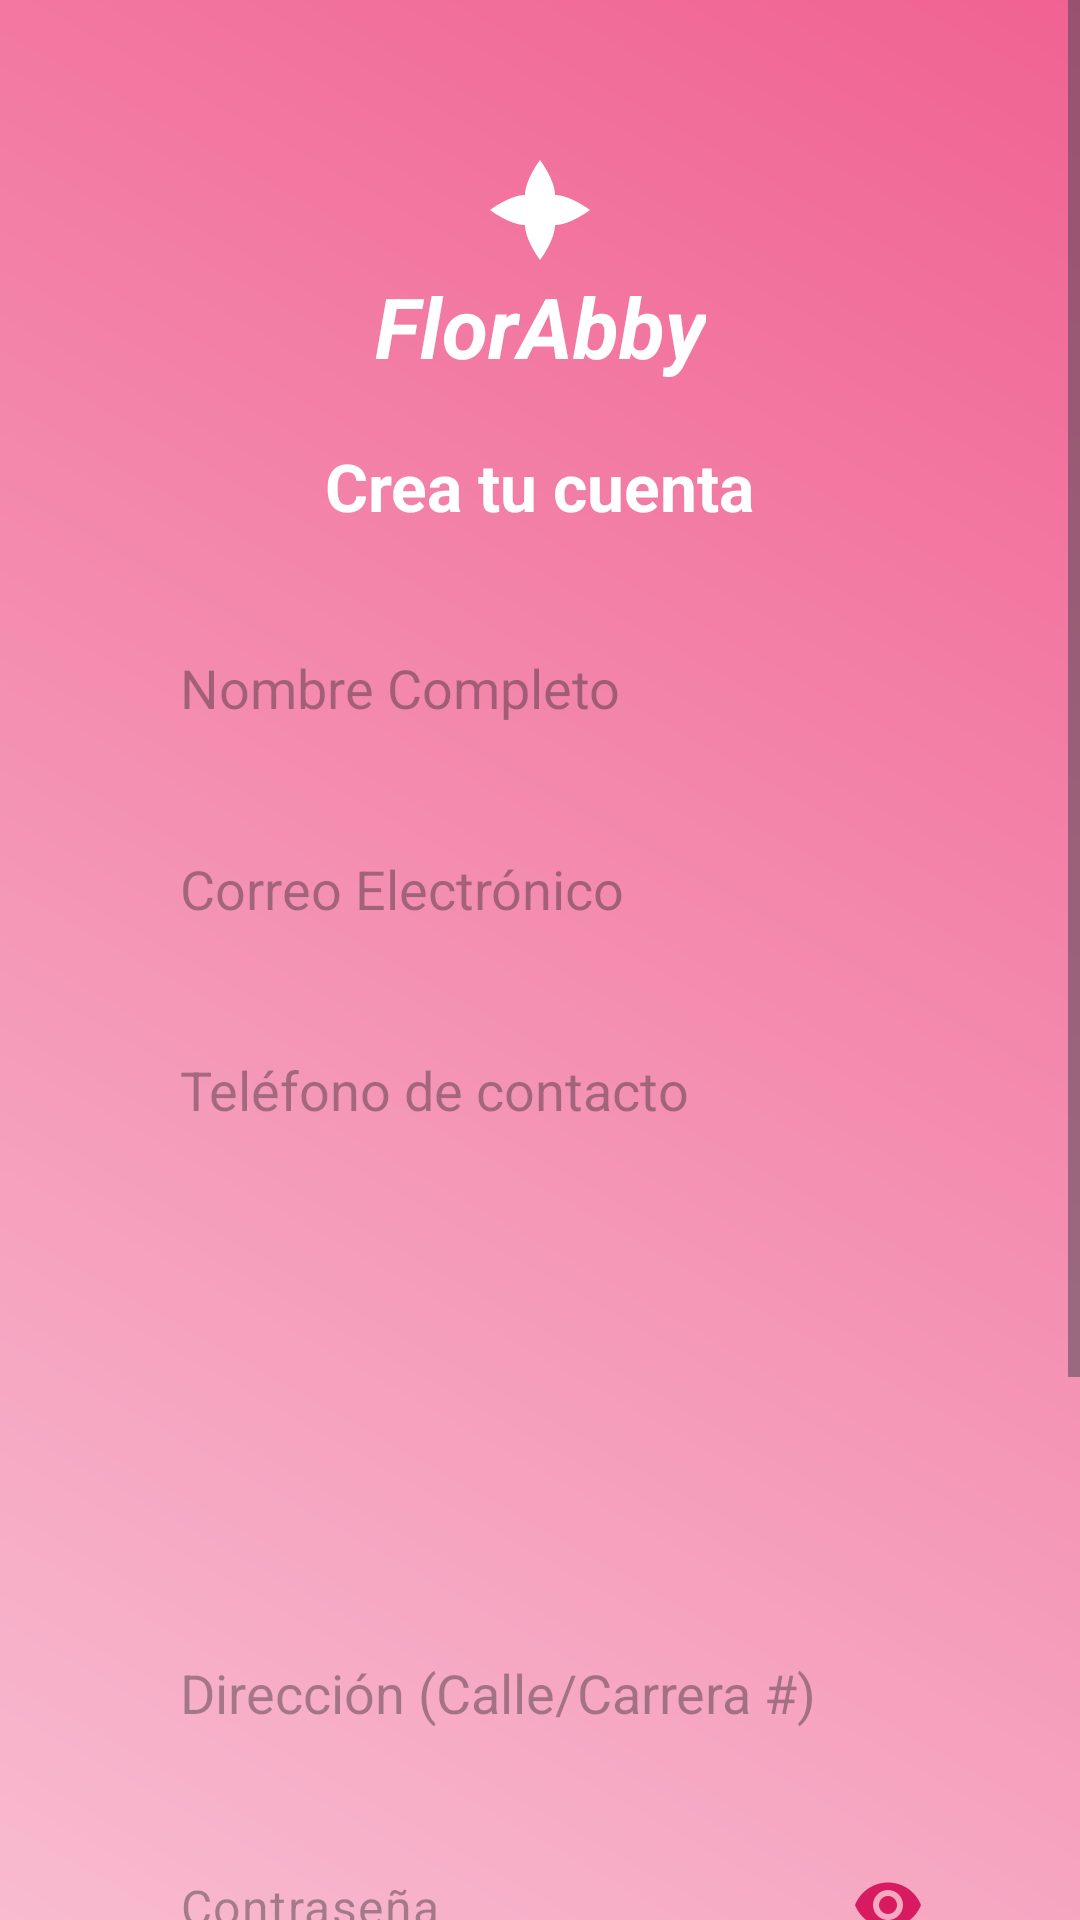

Write the Android layout XML for this screen, with the resource values it uses.
<!-- AndroidManifest.xml: application theme Theme.FlowersApp -->
<!-- res/layout/activity_register.xml -->
<?xml version="1.0" encoding="utf-8"?>
<androidx.constraintlayout.widget.ConstraintLayout
    xmlns:android="http://schemas.android.com/apk/res/android"
    xmlns:app="http://schemas.android.com/apk/res-auto"
    android:layout_width="match_parent"
    android:layout_height="match_parent"
    android:background="@drawable/background_roses">

    <ImageButton
        android:id="@+id/btnBack"
        android:layout_width="48dp"
        android:layout_height="48dp"
        android:layout_margin="16dp"
        android:background="?attr/selectableItemBackgroundBorderless"
        android:contentDescription="Volver"
        android:src="@drawable/ic_back_arrow"
        android:elevation="4dp"
        app:layout_constraintStart_toStartOf="parent"
        app:layout_constraintTop_toTopOf="parent"
        app:tint="@android:color/white" />

    <ScrollView
        android:layout_width="match_parent"
        android:layout_height="match_parent"
        android:fillViewport="true">

        <androidx.constraintlayout.widget.ConstraintLayout
            android:layout_width="match_parent"
            android:layout_height="wrap_content"
            android:paddingBottom="30dp">

            <ImageView
                android:id="@+id/logoIcon"
                android:layout_width="40dp"
                android:layout_height="40dp"
                android:layout_marginTop="50dp"
                android:src="@drawable/ic_flower"
                app:layout_constraintTop_toTopOf="parent"
                app:layout_constraintStart_toStartOf="parent"
                app:layout_constraintEnd_toEndOf="parent"
                app:tint="@android:color/white" />

            <TextView
                android:id="@+id/titleText"
                android:layout_width="wrap_content"
                android:layout_height="wrap_content"
                android:text="FlorAbby"
                android:textColor="@android:color/white"
                android:textSize="28sp"
                android:textStyle="italic|bold"
                app:layout_constraintTop_toBottomOf="@id/logoIcon"
                app:layout_constraintStart_toStartOf="parent"
                app:layout_constraintEnd_toEndOf="parent" />

            <TextView
                android:id="@+id/registerSubtitle"
                android:layout_width="wrap_content"
                android:layout_height="wrap_content"
                android:layout_marginTop="20dp"
                android:text="Crea tu cuenta"
                android:textColor="@android:color/white"
                android:textSize="22sp"
                android:textStyle="bold"
                app:layout_constraintTop_toBottomOf="@id/titleText"
                app:layout_constraintStart_toStartOf="parent"
                app:layout_constraintEnd_toEndOf="parent" />

            <EditText
                android:id="@+id/etFullName"
                android:layout_width="0dp"
                android:layout_height="55dp"
                android:layout_marginHorizontal="40dp"
                android:layout_marginTop="25dp"
                android:background="@drawable/rounded_edittext"
                android:hint="Nombre Completo"
                android:paddingStart="20dp"
                android:inputType="textPersonName"
                app:layout_constraintTop_toBottomOf="@id/registerSubtitle"
                app:layout_constraintStart_toStartOf="parent"
                app:layout_constraintEnd_toEndOf="parent" />

            <EditText
                android:id="@+id/etEmailRegister"
                android:layout_width="0dp"
                android:layout_height="55dp"
                android:layout_marginHorizontal="40dp"
                android:layout_marginTop="12dp"
                android:background="@drawable/rounded_edittext"
                android:hint="Correo Electrónico"
                android:paddingStart="20dp"
                android:inputType="textEmailAddress"
                app:layout_constraintTop_toBottomOf="@id/etFullName"
                app:layout_constraintStart_toStartOf="parent"
                app:layout_constraintEnd_toEndOf="parent" />

            <EditText
                android:id="@+id/etPhone"
                android:layout_width="0dp"
                android:layout_height="55dp"
                android:layout_marginHorizontal="40dp"
                android:layout_marginTop="12dp"
                android:background="@drawable/rounded_edittext"
                android:hint="Teléfono de contacto"
                android:paddingStart="20dp"
                android:inputType="phone"
                app:layout_constraintTop_toBottomOf="@id/etEmailRegister"
                app:layout_constraintStart_toStartOf="parent"
                app:layout_constraintEnd_toEndOf="parent" />

            <Spinner
                android:id="@+id/spinnerDepartment"
                android:layout_width="0dp"
                android:layout_height="55dp"
                android:layout_marginHorizontal="40dp"
                android:layout_marginTop="12dp"
                android:background="@drawable/rounded_edittext"
                android:paddingStart="15dp"
                app:layout_constraintTop_toBottomOf="@id/etPhone"
                app:layout_constraintStart_toStartOf="parent"
                app:layout_constraintEnd_toEndOf="parent" />

            <Spinner
                android:id="@+id/spinnerCity"
                android:layout_width="0dp"
                android:layout_height="55dp"
                android:layout_marginHorizontal="40dp"
                android:layout_marginTop="12dp"
                android:background="@drawable/rounded_edittext"
                android:paddingStart="15dp"
                app:layout_constraintTop_toBottomOf="@id/spinnerDepartment"
                app:layout_constraintStart_toStartOf="parent"
                app:layout_constraintEnd_toEndOf="parent" />

            <EditText
                android:id="@+id/etAddress"
                android:layout_width="0dp"
                android:layout_height="55dp"
                android:layout_marginHorizontal="40dp"
                android:layout_marginTop="12dp"
                android:background="@drawable/rounded_edittext"
                android:hint="Dirección (Calle/Carrera #)"
                android:paddingStart="20dp"
                android:inputType="textPostalAddress"
                app:layout_constraintTop_toBottomOf="@id/spinnerCity"
                app:layout_constraintStart_toStartOf="parent"
                app:layout_constraintEnd_toEndOf="parent" />

            <com.google.android.material.textfield.TextInputLayout
                android:id="@+id/tilPassword"
                android:layout_width="0dp"
                android:layout_height="wrap_content"
                android:layout_marginHorizontal="40dp"
                android:layout_marginTop="16dp"
                app:hintEnabled="false"
                app:boxBackgroundMode="none"
                app:endIconMode="password_toggle"
                app:endIconTint="@color/pink_button"
                app:layout_constraintTop_toBottomOf="@id/etAddress"
                app:layout_constraintStart_toStartOf="parent"
                app:layout_constraintEnd_toEndOf="parent">

                <com.google.android.material.textfield.TextInputEditText
                    android:id="@+id/etPassRegister"
                    android:layout_width="match_parent"
                    android:layout_height="55dp"
                    android:background="@drawable/rounded_edittext"
                    android:hint="Contraseña"
                    android:paddingStart="20dp"
                    android:paddingEnd="45dp"
                    android:inputType="textPassword"
                    android:textColor="@android:color/black" />
            </com.google.android.material.textfield.TextInputLayout>

            <com.google.android.material.textfield.TextInputLayout
                android:id="@+id/tilConfirmPass"
                android:layout_width="0dp"
                android:layout_height="wrap_content"
                android:layout_marginHorizontal="40dp"
                android:layout_marginTop="16dp"
                app:hintEnabled="false"
                app:boxBackgroundMode="none"
                app:endIconMode="password_toggle"
                app:endIconTint="@color/pink_button"
                app:layout_constraintTop_toBottomOf="@id/tilPassword"
                app:layout_constraintStart_toStartOf="parent"
                app:layout_constraintEnd_toEndOf="parent">

                <com.google.android.material.textfield.TextInputEditText
                    android:id="@+id/etConfirmPass"
                    android:layout_width="match_parent"
                    android:layout_height="55dp"
                    android:background="@drawable/rounded_edittext"
                    android:hint="Confirmar Contraseña"
                    android:paddingStart="20dp"
                    android:paddingEnd="45dp"
                    android:inputType="textPassword"
                    android:textColor="@android:color/black" />
            </com.google.android.material.textfield.TextInputLayout>

            <Button
                android:id="@+id/btnConfirmRegister"
                android:layout_width="0dp"
                android:layout_height="60dp"
                android:layout_marginHorizontal="40dp"
                android:layout_marginTop="30dp"
                android:backgroundTint="@color/pink_button"
                android:text="Registrarme"
                android:textAllCaps="false"
                android:textColor="@android:color/white"
                android:textSize="18sp"
                app:cornerRadius="30dp"
                app:layout_constraintTop_toBottomOf="@id/tilConfirmPass"
                app:layout_constraintStart_toStartOf="parent"
                app:layout_constraintEnd_toEndOf="parent" />

            <TextView
                android:id="@+id/tvBackToLogin"
                android:layout_width="wrap_content"
                android:layout_height="wrap_content"
                android:layout_marginTop="20dp"
                android:text="¿Ya tienes cuenta? Inicia sesión"
                android:textColor="@android:color/white"
                android:textSize="14sp"
                android:textStyle="bold"
                app:layout_constraintTop_toBottomOf="@id/btnConfirmRegister"
                app:layout_constraintStart_toStartOf="parent"
                app:layout_constraintEnd_toEndOf="parent" />

        </androidx.constraintlayout.widget.ConstraintLayout>
    </ScrollView>
</androidx.constraintlayout.widget.ConstraintLayout>
<!-- resources referenced by this layout -->
<resources>
  <color name="pink_button">#D81B60</color>
  <!-- drawable background_roses (drawable) -->
  <?xml version="1.0" encoding="utf-8"?>
  <shape xmlns:android="http://schemas.android.com/apk/res/android">
      <gradient
          android:startColor="#F8BBD0"
          android:endColor="#F06292"
          android:angle="45"/>
  </shape>
  <!-- drawable ic_flower (drawable) -->
  <vector xmlns:android="http://schemas.android.com/apk/res/android"
      android:width="24dp"
      android:height="24dp"
      android:viewportWidth="24"
      android:viewportHeight="24">
      <path
          android:fillColor="#FFFFFF"
          android:pathData="M12,22C12,22 9,18 9,15C9,13.34 10.34,12 12,12C13.66,12 15,13.34 15,15C15,18 12,22 12,22ZM12,2C12,2 15,6 15,9C15,10.66 13.66,12 12,12C10.34,12 9,10.66 9,9C9,6 12,2 12,2ZM22,12C22,12 18,15 15,15C13.34,15 12,13.66 12,12C12,10.34 13.34,9 15,9C18,9 22,12 22,12ZM2,12C2,12 6,9 9,9C10.66,9 12,10.34 12,12C12,13.66 10.66,15 9,15C6,15 2,12 2,12Z" />
  </vector>
  <style name="Theme.FlowersApp" parent="Theme.MaterialComponents.DayNight.DarkActionBar">
          
          <item name="colorPrimary">@color/purple_500</item>
          <item name="colorPrimaryVariant">@color/purple_700</item>
          <item name="colorOnPrimary">@color/white</item>
          
          <item name="colorSecondary">@color/teal_200</item>
          <item name="colorSecondaryVariant">@color/teal_700</item>
          <item name="colorOnSecondary">@color/black</item>
          
          <item name="android:statusBarColor">?attr/colorPrimaryVariant</item>
          
      </style>
  <color name="purple_500">#FF6200EE</color>
  <color name="purple_700">#FF3700B3</color>
  <color name="white">#FFFFFFFF</color>
  <color name="teal_200">#FF03DAC5</color>
  <color name="teal_700">#FF018786</color>
  <color name="black">#FF000000</color>
</resources>
